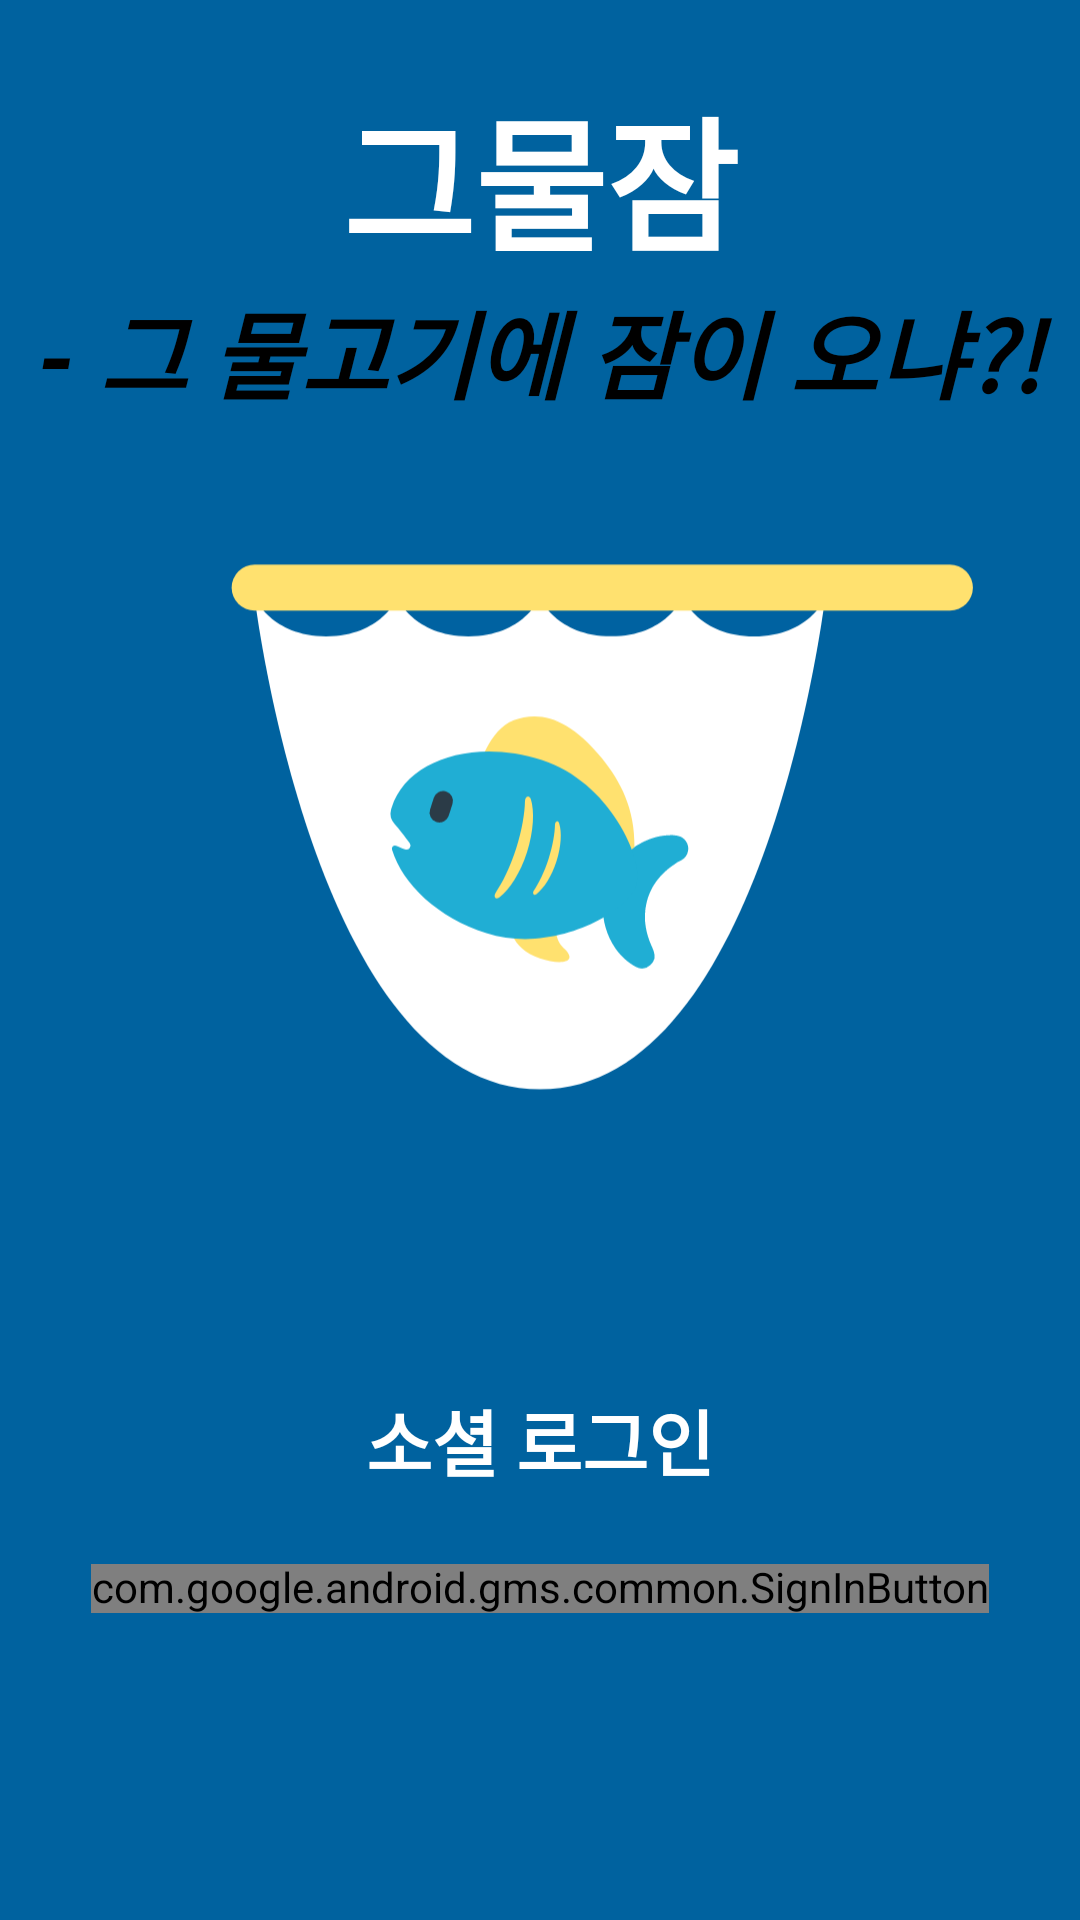

Reconstruct the res/layout file that produces this screen, plus the resources it refers to.
<!-- AndroidManifest.xml: application theme Theme.GodFisherman -->
<!-- res/layout/activity_log_in.xml -->
<?xml version="1.0" encoding="utf-8"?>
<layout>

    <androidx.constraintlayout.widget.ConstraintLayout xmlns:android="http://schemas.android.com/apk/res/android"
        xmlns:app="http://schemas.android.com/apk/res-auto"
        xmlns:tools="http://schemas.android.com/tools"
        android:layout_width="match_parent"
        android:layout_height="match_parent"
        android:background="@color/primary"
        tools:context=".ui.login.LogInActivity">

        <TextView
            android:id="@+id/tv_app_name"
            android:layout_width="wrap_content"
            android:layout_height="wrap_content"
            android:text="@string/app_name"
            android:textColor="@color/white"
            android:textSize="48dp"
            android:textStyle="bold"
            app:layout_constraintBottom_toTopOf="@id/iv_app_icon"
            app:layout_constraintEnd_toEndOf="parent"
            app:layout_constraintStart_toStartOf="parent"
            app:layout_constraintTop_toTopOf="parent" />

        <TextView
            android:id="@+id/tv_app_name_sub"
            android:layout_width="0dp"
            android:layout_height="wrap_content"
            android:text="@string/app_name_sub"
            android:textColor="@color/black"
            android:textAlignment="center"
            android:textSize="32dp"
            android:textStyle="bold|italic"
            app:layout_constraintEnd_toEndOf="parent"
            app:layout_constraintStart_toStartOf="parent"
            app:layout_constraintTop_toBottomOf="@id/tv_app_name" />

        <ImageView
            android:id="@+id/iv_app_icon"
            android:layout_width="300dp"
            android:layout_height="300dp"
            android:src="@drawable/app_icon"
            app:layout_constraintBottom_toBottomOf="@id/googleButton"
            app:layout_constraintEnd_toEndOf="parent"
            app:layout_constraintStart_toStartOf="parent"
            app:layout_constraintTop_toTopOf="parent" />

        <TextView
            android:id="@+id/tv_login_desc"
            android:layout_width="wrap_content"
            android:layout_height="wrap_content"
            android:layout_marginBottom="@dimen/space_x_large"
            android:text="@string/social_login"
            android:textColor="@color/white"
            android:textSize="@dimen/text_x_large"
            android:textStyle="bold"
            app:layout_constraintBottom_toTopOf="@id/googleButton"
            app:layout_constraintEnd_toEndOf="@id/googleButton"
            app:layout_constraintStart_toStartOf="@id/googleButton" />

        <com.google.android.gms.common.SignInButton
            android:id="@+id/googleButton"
            android:layout_width="wrap_content"
            android:layout_height="wrap_content"
            app:buttonSize="wide"
            app:layout_constraintBottom_toBottomOf="parent"
            app:layout_constraintEnd_toEndOf="parent"
            app:layout_constraintStart_toStartOf="parent"
            app:layout_constraintTop_toBottomOf="@id/iv_app_icon" />

    </androidx.constraintlayout.widget.ConstraintLayout>

</layout>
<!-- resources referenced by this layout -->
<resources>
  <color name="black">#FF000000</color>
  <color name="primary">#00629F</color>
  <color name="white">#FFFFFFFF</color>
  <dimen name="space_x_large">24dp</dimen>
  <dimen name="text_x_large">24dp</dimen>
  <!-- drawable app_icon: vector/xml drawable (drawable, 5205 chars, omitted) -->
  <string name="app_name">그물잠</string>
  <string name="app_name_sub">- 그 물고기에 잠이 오냐?!</string>
  <string name="social_login">소셜 로그인</string>
  <style name="Theme.GodFisherman" parent="Theme.Material3.DayNight.NoActionBar">
          
          <item name="colorPrimary">@color/primary</item>
          <item name="colorOnPrimary">@color/white</item>
          
          <item name="colorSecondary">@color/secondary</item>
          <item name="colorSecondaryContainer">@color/secondary_container</item>
          <item name="colorOnSecondary">@color/black</item>
          
          <item name="android:statusBarColor">@android:color/transparent</item>
          <item name="android:windowLightStatusBar">true</item>
          
          <item name="android:textViewStyle">@style/customTextViewFontStyle</item>
      </style>
  <color name="secondary">#20AED4</color>
  <color name="secondary_container">#B5EAFF</color>
  <style name="customTextViewFontStyle" parent="@android:style/Widget.DeviceDefault.TextView">
          <item name="fontFamily">@font/notosans_font_family</item>
          <item name="android:includeFontPadding">false</item>
          <item name="android:textColor">@color/black</item>
      </style>
</resources>
